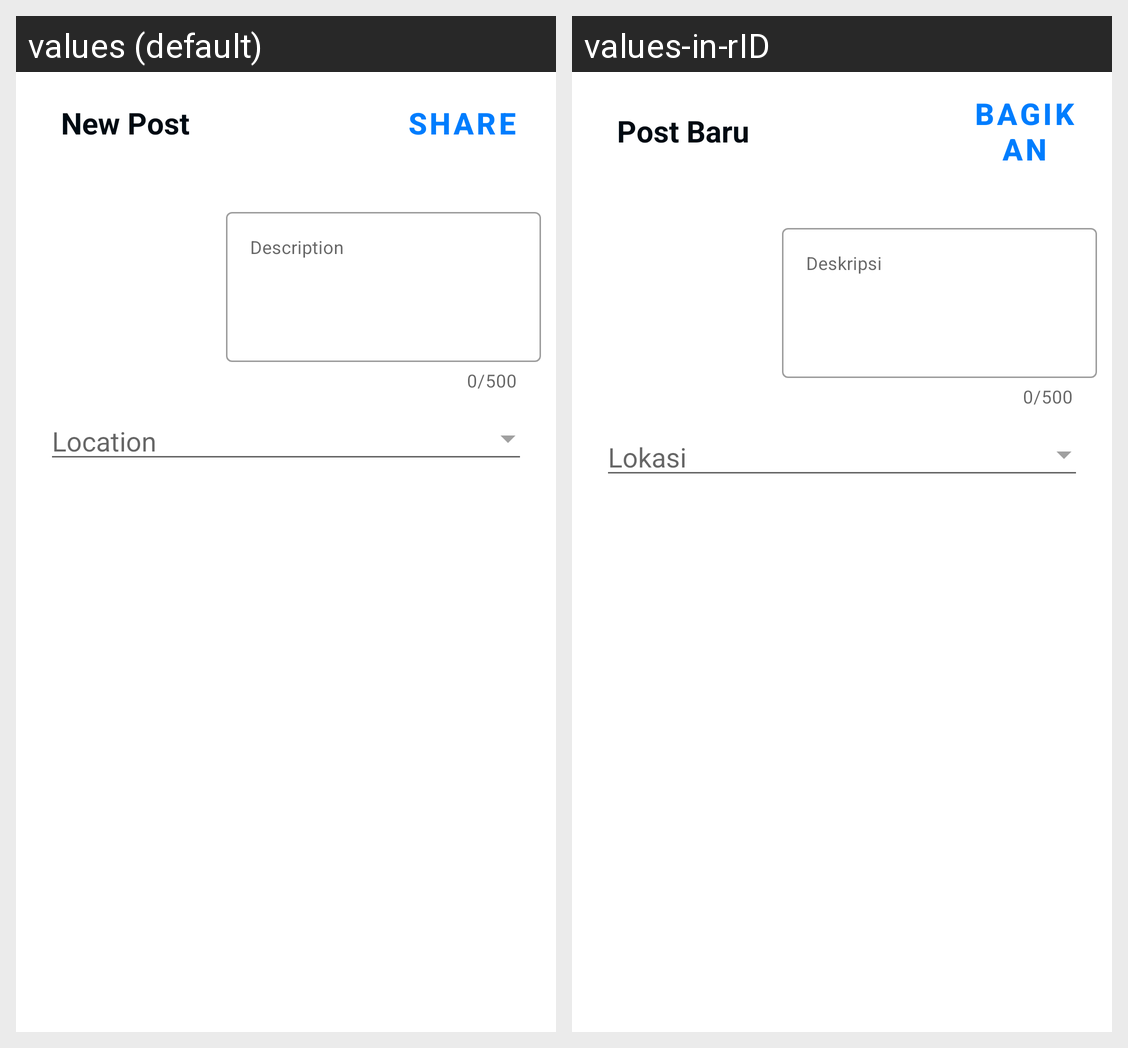

Locale-by-locale string values for the Android screen shown in this grid:
Android screen res/layout/activity_add_post.xml rendered under 2 locales, left to right: values (default), values-in-rID. Device: Nexus 5 (rendered at 1080×1920; each locale shown at half size, 540×960, under a caption strip naming it); theme AppThemeWithoutActionBarMaterialComponents.
Strings drawn on this screen, with the default value and each locale's value (text and hints the layout hard-codes, and strings that could not be matched under every locale, appear in the picture but are not listed):

new_post
  values: New Post
  values-in-rID: Post Baru

share
  values: SHARE
  values-in-rID: BAGIKAN

description
  values: Description
  values-in-rID: Deskripsi

location
  values: Location
  values-in-rID: Lokasi
